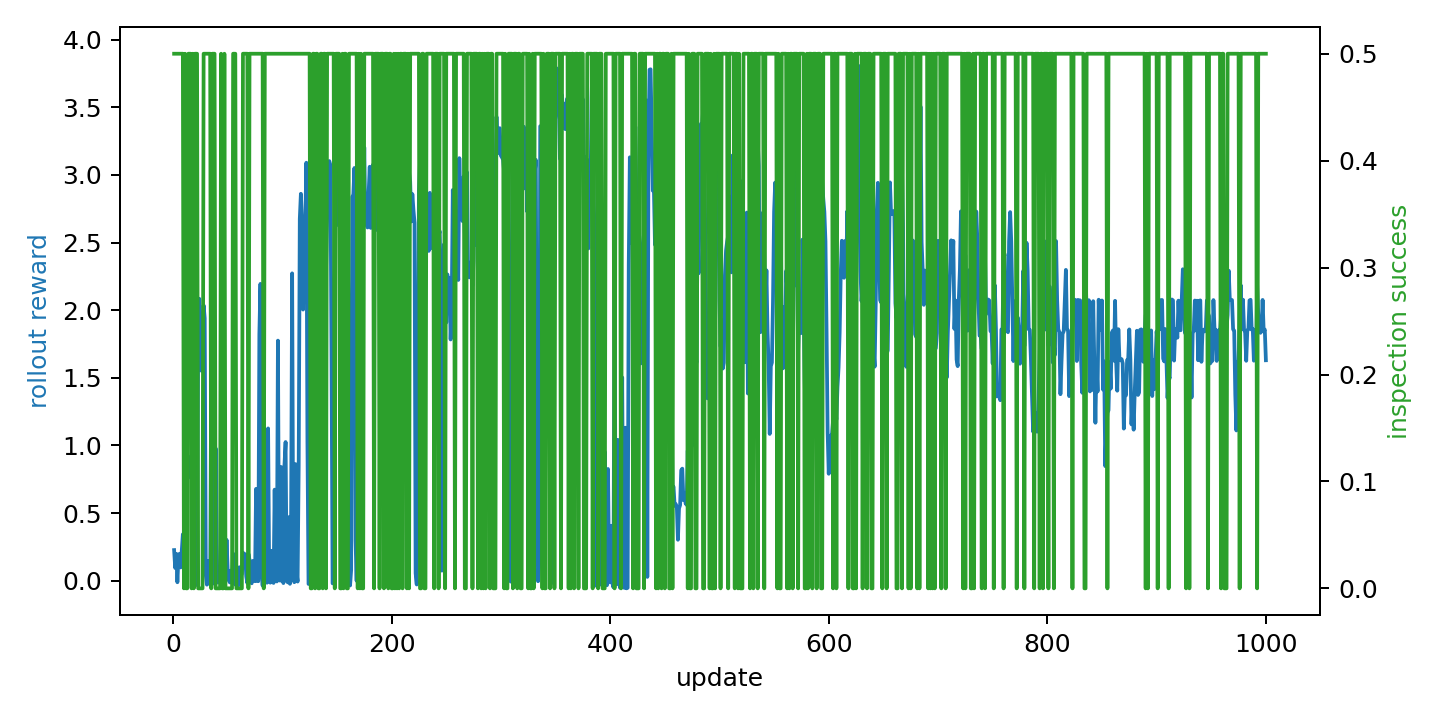

Source data for this figure (header and first rows):
update, scenario, rollout_reward_mean, episode_count, coverage_ratio, inspection_success_rate, target_detection_rate, mission_success, mission_time, collision_count, invalid_action_count, policy_loss, value_loss, entropy, approx_kl, clip_fraction, mean_action_probability
1, 0, 0.2259, 1, 0.12, 0.5, 1.0, 0, 151, 0, 0, -0.008951, 40.7, 1.781, 0.003248, 0.0, 0.1691
2, 0, 0.09351, 2, 0.245, 0.5, 1.0, 0, 210, 0, 0, -0.007286, 30.08, 1.78, -0.003319, 0.0, 0.1695
3, 0, 0.1986, 4, 0.1975, 0.5, 1.0, 0, 117, 0, 0, -0.002182, 35.22, 1.778, 0.0005973, 0.0, 0.1698
4, 0, -0.01187, 4, 0.2775, 0.5, 1.0, 0, 373, 0, 0, -0.005205, 0.2709, 1.777, 9.043002501130104e-05, 0.0, 0.1716
5, 0, 0.1799, 6, 0.1225, 0.5, 1.0, 0, 65, 0, 0, -0.004535, 36.79, 1.775, -0.0003047, 0.0, 0.1708
6, 0, 0.199, 8, 0.145, 0.5, 1.0, 0, 101, 0, 0, -1.7707236111164093e-05, 39.39, 1.77, 0.001926, 0.0, 0.1742
7, 0, 0.09771, 9, 0.13, 0.5, 1.0, 0, 229, 0, 0, -0.001508, 21.19, 1.765, -0.001086, 0.0, 0.1749
8, 0, 0.224, 10, 0.0325, 0.5, 0.5, 0, 8, 0, 0, -0.0008833, 29.99, 1.763, 4.1446415707468987e-05, 0.0, 0.1761
9, 0, 0.3429, 12, 0.1575, 0.5, 1.0, 0, 129, 0, 0, -0.0007179, 56.62, 1.755, 0.0002564, 0.0, 0.1772
10, 0, 0.125, 14, 0.1775, 0.0, 1.0, 0, 33, 0, 0, -0.003171, 18.67, 1.749, 0.001599, 0.0, 0.1787
11, 0, 0.5901, 16, 0.24, 0.5, 1.0, 0, 137, 0, 0, -0.001621, 102.9, 1.736, 0.001624, 0.0, 0.1837
12, 0, 0.3437, 19, 0.04, 0.0, 1.0, 0, 4, 0, 0, -0.0001672, 70.21, 1.728, 0.001732, 0.0, 0.1868
13, 0, 0.795, 23, 0.03, 0.0, 0.5, 0, 2, 0, 0, -0.001575, 124.8, 1.722, 6.398255936801434e-05, 0.0, 0.1899
14, 0, 0.7619, 27, 0.08, 0.5, 1.0, 0, 60, 0, 0, -0.00293, 130.5, 1.715, 0.001053, 0.0, 0.1867
15, 0, 0.9148, 32, 0.29, 0.5, 1.0, 0, 60, 0, 0, -0.001493, 131, 1.706, 0.0002961, 0.0, 0.1975
16, 0, 0.7929, 36, 0.065, 0.5, 1.0, 0, 7, 0, 0, -0.001939, 141.6, 1.7, 0.0003242, 0.0, 0.1997
17, 0, 0.9127, 41, 0.03, 0.0, 0.5, 0, 36, 0, 0, -0.001384, 159.3, 1.693, 0.0008565, 0.0, 0.1979
18, 0, 0.7881, 45, 0.195, 0.5, 1.0, 0, 59, 0, 0, -0.001403, 122.1, 1.687, 0.0009594, 0.0, 0.198
19, 0, 0.654, 49, 0.0475, 0.0, 1.0, 0, 4, 0, 0, -0.000736, 87.84, 1.681, 0.001323, 0.0, 0.1951
20, 0, 0.5731, 51, 0.3175, 0.5, 1.0, 0, 166, 0, 0, -0.0007778, 101.7, 1.675, 0.0002166, 0.0, 0.2083
21, 0, -0.008555, 51, 0.415, 0.5, 1.0, 0, 422, 0, 0, -0.003008, 1.432, 1.682, 0.001844, 0.0, 0.2032
22, 0, -0.03318, 51, 0.4425, 0.5, 1.0, 0, 678, 0, 0, -0.003273, 1.835, 1.695, 0.002145, 0.0, 0.1996
23, 0, 1.755, 60, 0.0475, 0.0, 1.0, 0, 20, 0, 0, -0.0005468, 274.9, 1.638, -0.0009436, 0.0, 0.2334
24, 0, 2.084, 69, 0.025, 0.0, 0.5, 0, 6, 0, 0, -0.001512, 338.4, 1.624, -0.0002665, 0.0, 0.2377
25, 0, 1.863, 78, 0.035, 0.0, 1.0, 0, 4, 0, 0, 2.3162923753261566e-05, 280.2, 1.618, 0.0005793, 0.0, 0.2298
26, 0, 1.552, 87, 0.0375, 0.0, 0.5, 0, 7, 0, 0, -7.119076326489449e-05, 228.1, 1.616, 0.0002037, 0.0, 0.2377
27, 0, 1.649, 95, 0.035, 0.0, 1.0, 0, 5, 0, 0, -0.0006269, 277.9, 1.608, -8.270610123872757e-06, 0.0, 0.2391
28, 0, 2.035, 104, 0.0625, 0.5, 1.0, 0, 20, 0, 0, -0.0002061, 324.8, 1.608, -5.505979061126709e-06, 0.0, 0.2415
29, 0, 1.941, 113, 0.07, 0.5, 1.0, 0, 41, 0, 0, -0.0002639, 268.1, 1.602, -0.0001486, 0.0, 0.2526
30, 0, 0.03988, 113, 0.5, 0.5, 1.0, 0, 297, 0, 0, -0.003207, 2.879, 1.587, -0.002131, 0.0, 0.2665
31, 0, -0.02971, 113, 0.5, 0.5, 1.0, 0, 553, 0, 0, -0.005177, 2.507, 1.568, 0.002959, 0.0, 0.2455
32, 0, 0.1465, 114, 0.4025, 0.5, 1.0, 0, 109, 0, 0, -0.003742, 23.97, 1.521, 0.004051, 0.0, 0.2762
33, 0, 0.002695, 114, 0.5825, 0.5, 1.0, 0, 365, 0, 0, -0.00207, 1.48, 1.449, 7.15767964720726e-06, 0.0, 0.3159
34, 0, -0.02648, 114, 0.625, 0.5, 1.0, 0, 621, 0, 0, -0.0007795, 1.782, 1.454, -0.002086, 0.0, 0.3288
35, 0, 1.6, 122, 0.0425, 0.0, 1.0, 0, 14, 0, 0, 0.002121, 275.1, 1.439, 0.001499, 0.0, 0.3155
36, 0, 1.259, 127, 0.415, 0.5, 1.0, 0, 151, 0, 0, 0.0005621, 184.1, 1.421, -0.0002665, 0.0, 0.3233
37, 0, -0.02123, 127, 0.4775, 0.5, 1.0, 0, 407, 0, 0, -0.001316, 2.099, 1.434, 0.0003491, 0.0, 0.3398
38, 0, 0.03807, 127, 0.875, 0.5, 1.0, 0, 663, 0, 0, -0.003873, 2.192, 1.41, -0.0001491, 0.0, 0.3314
39, 0, 0.9782, 132, 0.36, 0.0, 1.0, 0, 147, 0, 0, -0.002054, 138.6, 1.404, -0.0005535, 0.0, 0.3485
40, 0, -0.004082, 132, 0.4925, 0.0, 1.0, 0, 403, 0, 0, -0.002036, 1.158, 1.378, 0.0002532, 0.0, 0.3532
41, 0, -0.01404, 132, 0.6175, 0.0, 1.0, 0, 659, 0, 0, -0.004243, 1.179, 1.378, 0.0007758, 0.0, 0.3578
42, 0, 0.06352, 133, 0.43, 0.0, 1.0, 0, 215, 0, 0, -0.007193, 1.574, 1.303, 0.003419, 0.0, 0.3762
43, 0, 0.007031, 133, 0.645, 0.0, 1.0, 0, 471, 0, 0, -0.003625, 1.194, 1.2, 0.003793, 0.04102, 0.427
44, 0, 0.3389, 135, 0.0475, 0.5, 1.0, 0, 8, 0, 0, 0.0007404, 48.94, 1.164, 5.393777973949909e-05, 0.0, 0.4657
45, 0, 0.5181, 138, 0.08, 0.0, 0.5, 0, 22, 0, 0, 0.0004406, 77.53, 1.138, -0.0007075, 0.0, 0.4718
46, 0, 0.115, 139, 0.455, 0.0, 1.0, 0, 124, 0, 0, -0.00342, 7.902, 1.093, 0.001338, 0.0, 0.4897
47, 0, 0.176, 140, 0.6225, 0.5, 1.0, 0, 239, 0, 0, -0.004057, 22.78, 1.043, 0.001763, 0.007812, 0.5176
48, 0, 0.02437, 141, 0.35, 0.0, 1.0, 0, 222, 0, 0, 0.0007353, 6.04, 0.9941, 0.001721, 0.0, 0.5357
49, 0, 0.3017, 144, 0.2375, 0.0, 1.0, 0, 36, 0, 0, 0.0006128, 46, 0.9923, -0.0005899, 0.0, 0.5408
50, 0, 0.08084, 145, 0.4525, 0.0, 1.0, 0, 106, 0, 0, -0.003094, 6.181, 0.9869, -0.000881, 0.0, 0.5447
51, 0, 0.001758, 145, 0.5925, 0.0, 1.0, 0, 362, 0, 0, -0.006821, 0.2089, 0.9779, 0.004211, 0.0, 0.5583
52, 0, -0.01322, 146, 0.195, 0.0, 1.0, 0, 36, 0, 0, -0.01316, 3.701, 1.039, 0.008634, 0.06055, 0.5342
53, 0, 0.07428, 146, 0.8475, 0.0, 1.0, 0, 292, 0, 0, -0.001096, 2.019, 1.038, -0.004324, 0.0, 0.5194
54, 0, -0.01729, 146, 0.8675, 0.0, 1.0, 0, 548, 0, 0, -0.002963, 0.1576, 1.034, -0.000787, 0.0, 0.5224
55, 0, 0.1998, 147, 0.6625, 0.5, 1.0, 0, 104, 0, 0, -0.00122, 31.52, 0.9956, -0.001355, 0.009766, 0.5417
56, 0, 0.01035, 147, 0.9125, 0.5, 1.0, 0, 360, 0, 0, -0.005671, 1.001, 0.9404, -0.0004249, 0.0, 0.5728
57, 0, -0.02949, 147, 0.92, 0.5, 1.0, 0, 616, 0, 0, -0.00751, 0.1813, 0.9419, -0.002114, 0.0, 0.5585
58, 0, 0.1092, 148, 0.785, 0.0, 1.0, 0, 172, 0, 0, -0.00213, 4.685, 0.9, 0.003293, 0.0, 0.5776
59, 0, -0.01496, 148, 0.8475, 0.0, 1.0, 0, 428, 0, 0, -0.0009951, 0.2158, 0.9048, 0.0005113, 0.0, 0.5745
60, 0, -0.03434, 148, 0.8525, 0.0, 1.0, 0, 684, 0, 0, -0.007141, 0.1601, 0.9726, -0.001239, 0.0, 0.5443
... 940 more rows
